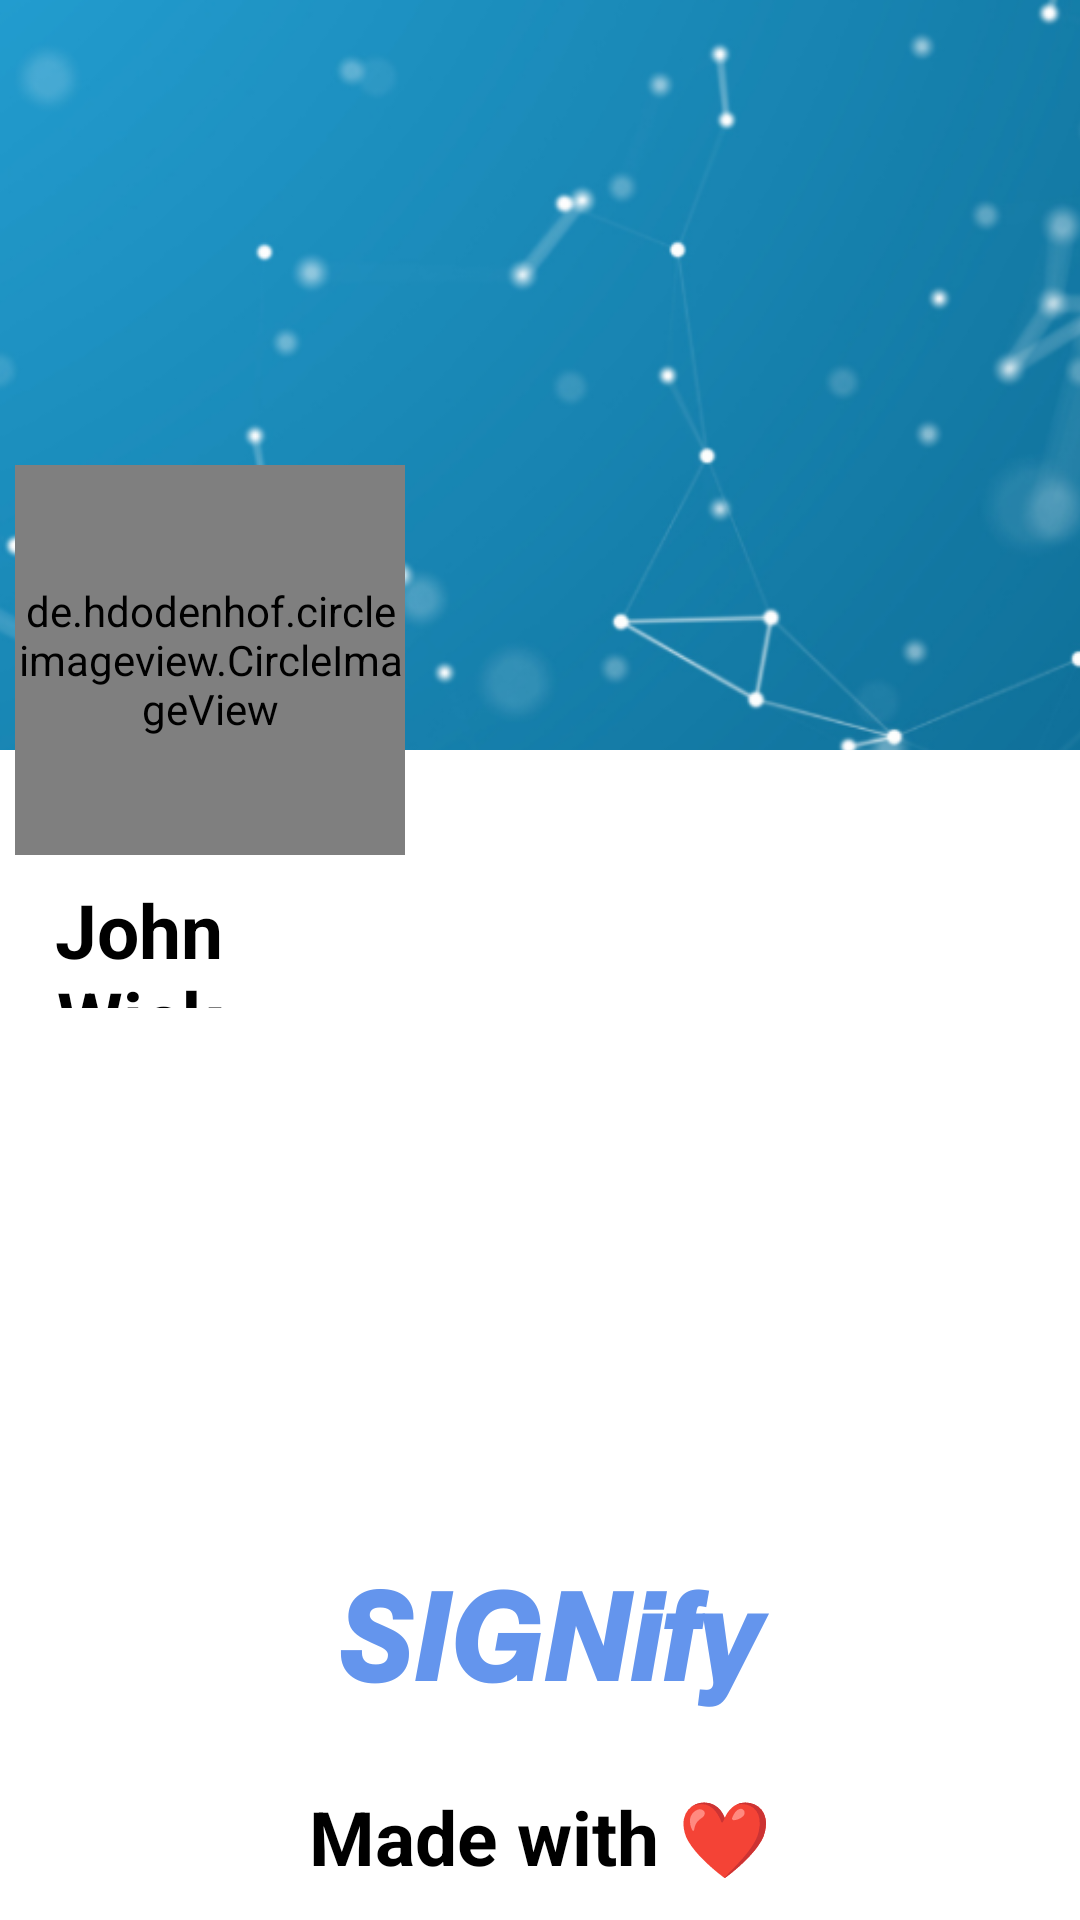

Produce the Android XML layout that renders to this screen, including the resource entries it uses.
<!-- AndroidManifest.xml: application theme Theme.SIGNify -->
<!-- res/layout/fragment_profile.xml -->
<?xml version="1.0" encoding="utf-8"?>
<RelativeLayout
    xmlns:android="http://schemas.android.com/apk/res/android"
    xmlns:tools="http://schemas.android.com/tools"
    android:layout_width="match_parent"
    android:layout_height="match_parent"
    xmlns:app="http://schemas.android.com/apk/res-auto"
    tools:context=".Profile">
    <com.google.android.material.appbar.AppBarLayout
        android:id="@+id/main.appbar"
        android:layout_width="match_parent"
        android:layout_height="wrap_content">

        <com.google.android.material.appbar.CollapsingToolbarLayout
            android:id="@+id/main"
            android:layout_width="match_parent"
            android:layout_height="250dp"
            android:background="@color/white"
            app:collapsedTitleGravity="start"
            app:contentScrim="#FFFFFF"
            app:expandedTitleMarginBottom="10dp"
            app:expandedTitleMarginStart="120dp"
            app:layout_scrollFlags="scroll|snap|exitUntilCollapsed"
            >

            <ImageView
                android:id="@+id/ivimg"
                android:layout_width="match_parent"
                android:layout_height="263dp"
                android:scaleType="centerCrop"
                android:src="@drawable/banner"
                app:layout_collapseMode="parallax" />

        </com.google.android.material.appbar.CollapsingToolbarLayout>
    </com.google.android.material.appbar.AppBarLayout>
    <de.hdodenhof.circleimageview.CircleImageView
        android:id="@+id/image"
        android:layout_width="130dp"
        android:layout_height="130dp"
        android:layout_gravity="top"
        android:layout_marginStart="5dp"
        android:layout_marginTop="155dp"
        android:src="@drawable/profile"
        />


    <TextView
        android:id="@+id/tvImage"
        android:layout_width="142dp"
        android:layout_height="43dp"
        android:layout_alignParentStart="true"
        android:layout_alignParentTop="true"
        android:layout_alignParentEnd="true"
        android:layout_marginStart="1dp"
        android:layout_marginTop="293dp"
        android:layout_marginEnd="268dp"
        android:gravity="center"
        android:text="John Wick"
        android:textColor="@color/black"
        android:textSize="25dp"
        android:textStyle="bold"
        app:layout_constraintBottom_toBottomOf="parent"
        app:layout_constraintEnd_toEndOf="parent"
        app:layout_constraintStart_toStartOf="parent"
        app:layout_constraintTop_toTopOf="parent"
        app:layout_constraintVertical_bias="0.305"
        tools:ignore="MissingConstraints,NotSibling" />

    <TextView
        android:id="@+id/tvimg"
        android:layout_width="336dp"
        android:layout_height="62dp"
        android:layout_alignParentStart="true"
        android:layout_alignParentBottom="true"
        android:layout_centerHorizontal="true"
        android:layout_marginStart="27dp"
        android:layout_marginTop="20dp"
        android:layout_marginEnd="20dp"
        android:layout_marginBottom="64dp"
        android:gravity="center"
        android:text="𝙎𝙄𝙂𝙉𝙞𝙛𝙮"
        android:textColor="#6495ED"
        android:textSize="40dp"
        android:textStyle="bold"
        app:layout_constraintBottom_toBottomOf="parent"
        app:layout_constraintStart_toStartOf="parent"
        app:layout_constraintTop_toTopOf="parent"
        app:layout_constraintVertical_bias="0.887"
        tools:ignore="MissingConstraints,NotSibling" />

    <TextView
        android:id="@+id/tvimge"
        android:layout_width="match_parent"
        android:layout_height="wrap_content"
        android:layout_alignParentBottom="true"
        android:layout_centerHorizontal="true"
        android:layout_marginStart="20dp"
        android:layout_marginEnd="20dp"
        android:layout_marginBottom="11dp"
        android:gravity="center"
        android:text="Made with ❤️"
        android:textColor="@color/black"
        android:textSize="25dp"
        android:textStyle="bold"
        app:layout_constraintBottom_toBottomOf="parent"
        app:layout_constraintStart_toStartOf="parent"
        app:layout_constraintTop_toTopOf="parent"
        app:layout_constraintVertical_bias="0.998"
        tools:ignore="MissingConstraints,NotSibling" />


</RelativeLayout>
<!-- resources referenced by this layout -->
<resources>
  <!-- drawable banner: webp bitmap (drawable, 142150 bytes) -->
  <!-- drawable profile: jpg bitmap (drawable, 17266 bytes) -->
  <style name="Theme.SIGNify" parent="Theme.MaterialComponents.DayNight.DarkActionBar">
          
          <item name="colorPrimary">#379EF0</item>
          <item name="colorPrimaryVariant">#379EF0</item>
          <item name="colorOnPrimary">#379EF0</item>
          
          <item name="colorSecondary">#379EF0</item>
          <item name="colorSecondaryVariant">#379EF0</item>
          <item name="colorOnSecondary">@color/black</item>
          
          <item name="android:statusBarColor">?attr/colorPrimaryVariant</item>
          
      </style>
  <!-- not gathered from this repository: default colours our renderer supplied (Android Studio template values) -->
  <color name="black">#FF000000</color>
  <color name="white">#FFFFFFFF</color>
</resources>
